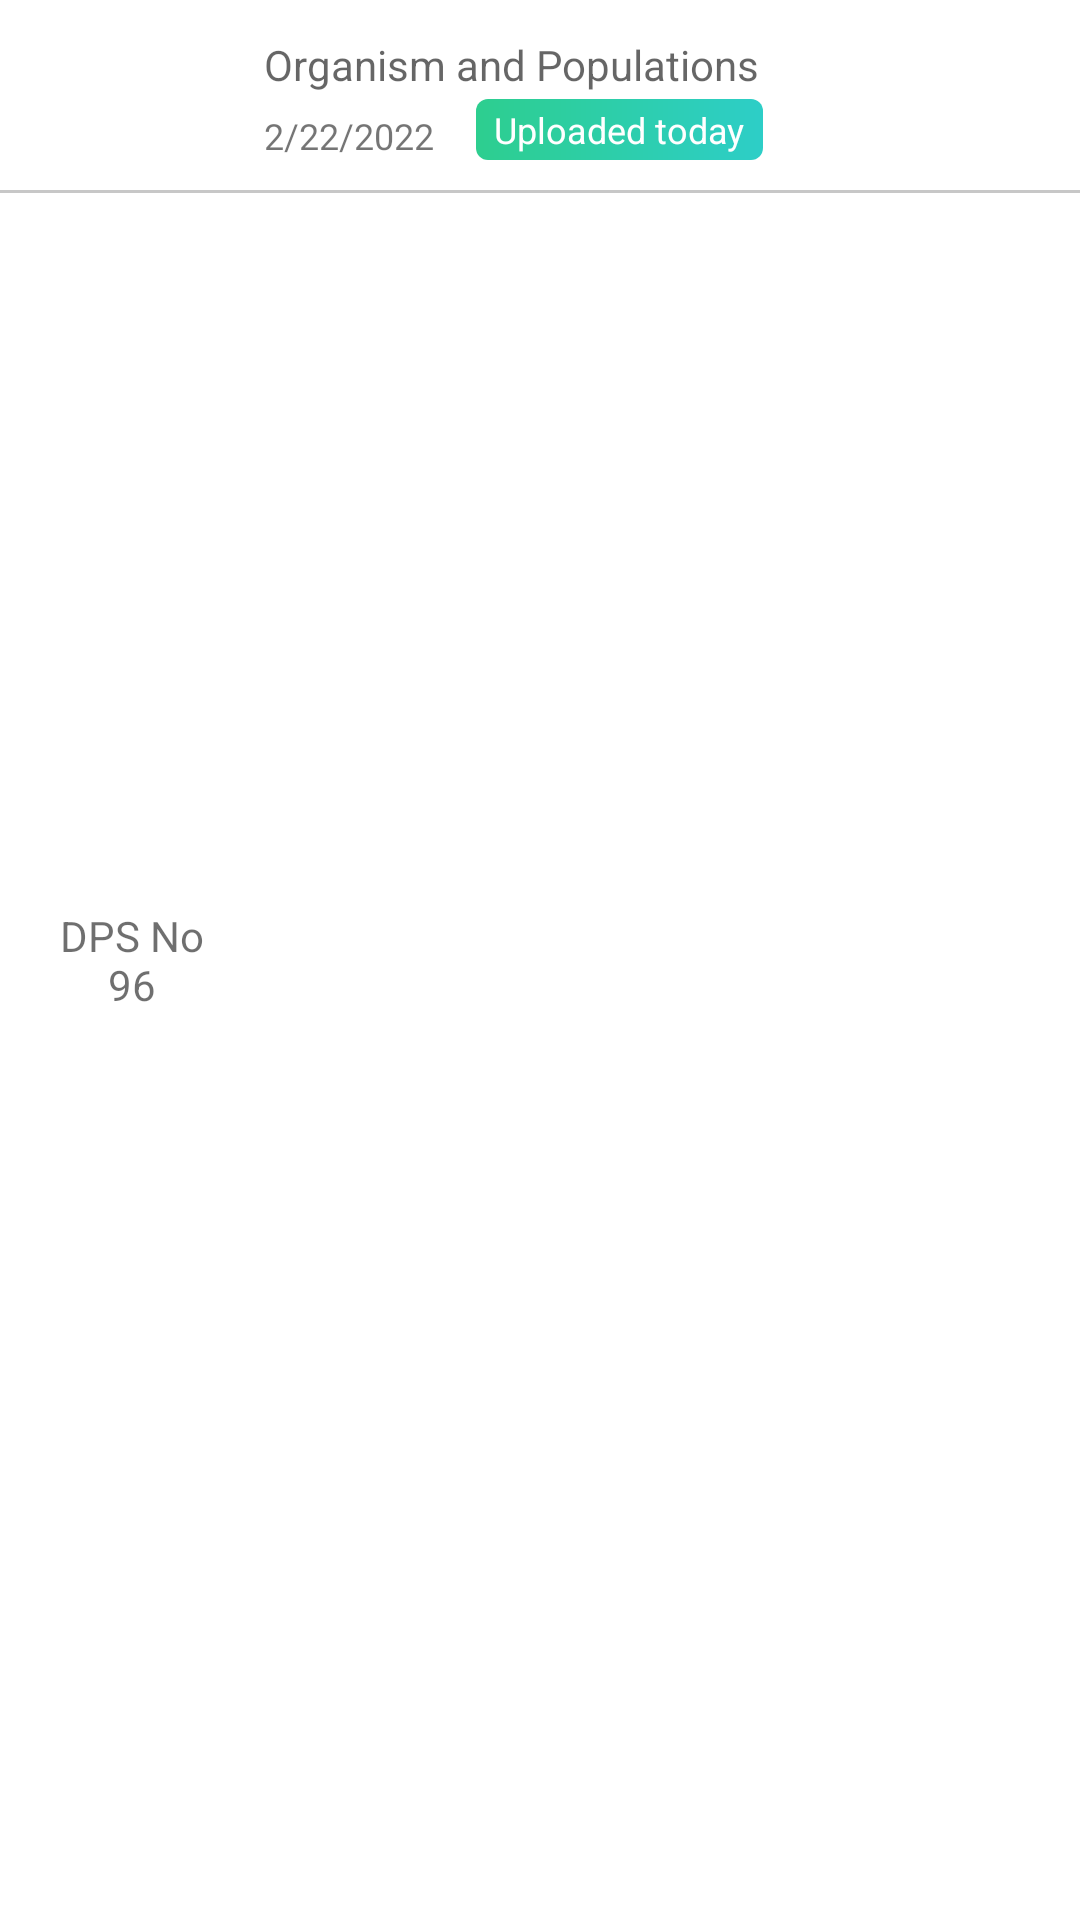

Android layout source for this screen:
<!-- AndroidManifest.xml: application theme Theme.LearningAppXml -->
<!-- res/layout/daily_practice_paper_layout.xml -->
<?xml version="1.0" encoding="utf-8"?>
<RelativeLayout
    xmlns:android="http://schemas.android.com/apk/res/android"
    android:layout_width="match_parent"
    android:layout_height="wrap_content"
    android:paddingVertical="@dimen/margin_6"
    android:layout_marginHorizontal="@dimen/margin_6"
    android:layout_marginBottom="@dimen/margin_4"
    android:background="@drawable/bg_btn_google_fb"
    >

    <TextView
        android:id="@+id/dpsNo"
        android:layout_width="64dp"
        android:layout_height="wrap_content"
        android:layout_centerVertical="true"
        android:layout_marginLeft="@dimen/size_12"
        android:layout_marginTop="@dimen/margin_4"
        android:gravity="center"
        android:text="DPS No 96"
        android:textColor="#90000000"
        />

    <TextView
        android:id="@+id/dpsText"
        android:layout_width="wrap_content"
        android:layout_height="wrap_content"
        android:layout_marginHorizontal="@dimen/size_12"
        android:layout_marginTop="@dimen/margin_6"
        android:layout_toRightOf="@+id/dpsNo"
        android:text="Organism and Populations"
        android:textColor="@color/text_color_create_account"
        />


    <TextView
        android:id="@+id/dateDps"
        android:layout_width="wrap_content"
        android:layout_height="wrap_content"
        android:layout_below="@id/dpsText"
        android:layout_marginHorizontal="@dimen/size_12"
        android:layout_marginTop="@dimen/margin_6"
        android:layout_toRightOf="@+id/dpsNo"
        android:text="2/22/2022"
        android:textSize="@dimen/size_12" />

    <TextView
        android:id="@+id/textUploaded"
        android:layout_width="wrap_content"
        android:layout_height="wrap_content"
        android:layout_below="@id/dpsText"
        android:layout_marginHorizontal="@dimen/margin_2"
        android:layout_marginTop="2dp"
        android:layout_toRightOf="@+id/dateDps"
        android:background="@drawable/bg_test_result_layout"
        android:paddingHorizontal="@dimen/margin_6"
        android:paddingVertical="@dimen/margin_2"
        android:text="Uploaded today"
        android:textColor="@color/white"
        android:textSize="@dimen/size_12" />




    <View
        android:layout_width="match_parent"
        android:layout_height="1dp"
        android:layout_below="@id/textUploaded"
        android:layout_marginTop="@dimen/margin_10"
        android:background="@color/text_color" />




</RelativeLayout>
<!-- resources referenced by this layout -->
<resources>
  <color name="text_color">#c7c7c7</color>
  <color name="text_color_create_account">#99000000</color>
  <color name="white">#FFFFFFFF</color>
  <dimen name="margin_10">10dp</dimen>
  <dimen name="margin_2">2dp</dimen>
  <dimen name="margin_4">4dp</dimen>
  <dimen name="margin_6">6dp</dimen>
  <dimen name="size_12">12sp</dimen>
  <!-- drawable bg_btn_google_fb (drawable) -->
  <?xml version="1.0" encoding="utf-8"?>
  <shape xmlns:android="http://schemas.android.com/apk/res/android"
      android:shape="rectangle">
  
      <solid android:color="@color/white"/>
      <corners android:radius="@dimen/margin_2"/>
  
  
  
  </shape>
  <!-- drawable bg_test_result_layout (drawable) -->
  <?xml version="1.0" encoding="utf-8"?>
  <shape xmlns:android="http://schemas.android.com/apk/res/android">
      <gradient
          android:type="linear"
          android:angle="0"
          android:startColor="@color/color_test_result_start"
          android:endColor="#2DCEC7" />
  
      <corners android:radius="@dimen/margin_4"/>
  </shape>
  <style name="Theme.LearningAppXml" parent="Theme.MaterialComponents.DayNight.NoActionBar">
          
          <item name="colorPrimary">@color/purple_500</item>
          <item name="colorPrimaryVariant">@color/purple_700</item>
          <item name="colorOnPrimary">@color/white</item>
          
          <item name="colorSecondary">@color/teal_200</item>
          <item name="colorSecondaryVariant">@color/teal_700</item>
          <item name="colorOnSecondary">@color/black</item>
          
          <item name="android:statusBarColor" tools:targetApi="l">?attr/colorPrimaryVariant</item>
          
      </style>
  <color name="color_test_result_start">#2DCE8F</color>
  <color name="purple_500">#FF6200EE</color>
  <color name="purple_700">#FF3700B3</color>
  <color name="teal_200">#FF03DAC5</color>
  <color name="teal_700">#FF018786</color>
  <color name="black">#FF000000</color>
</resources>
